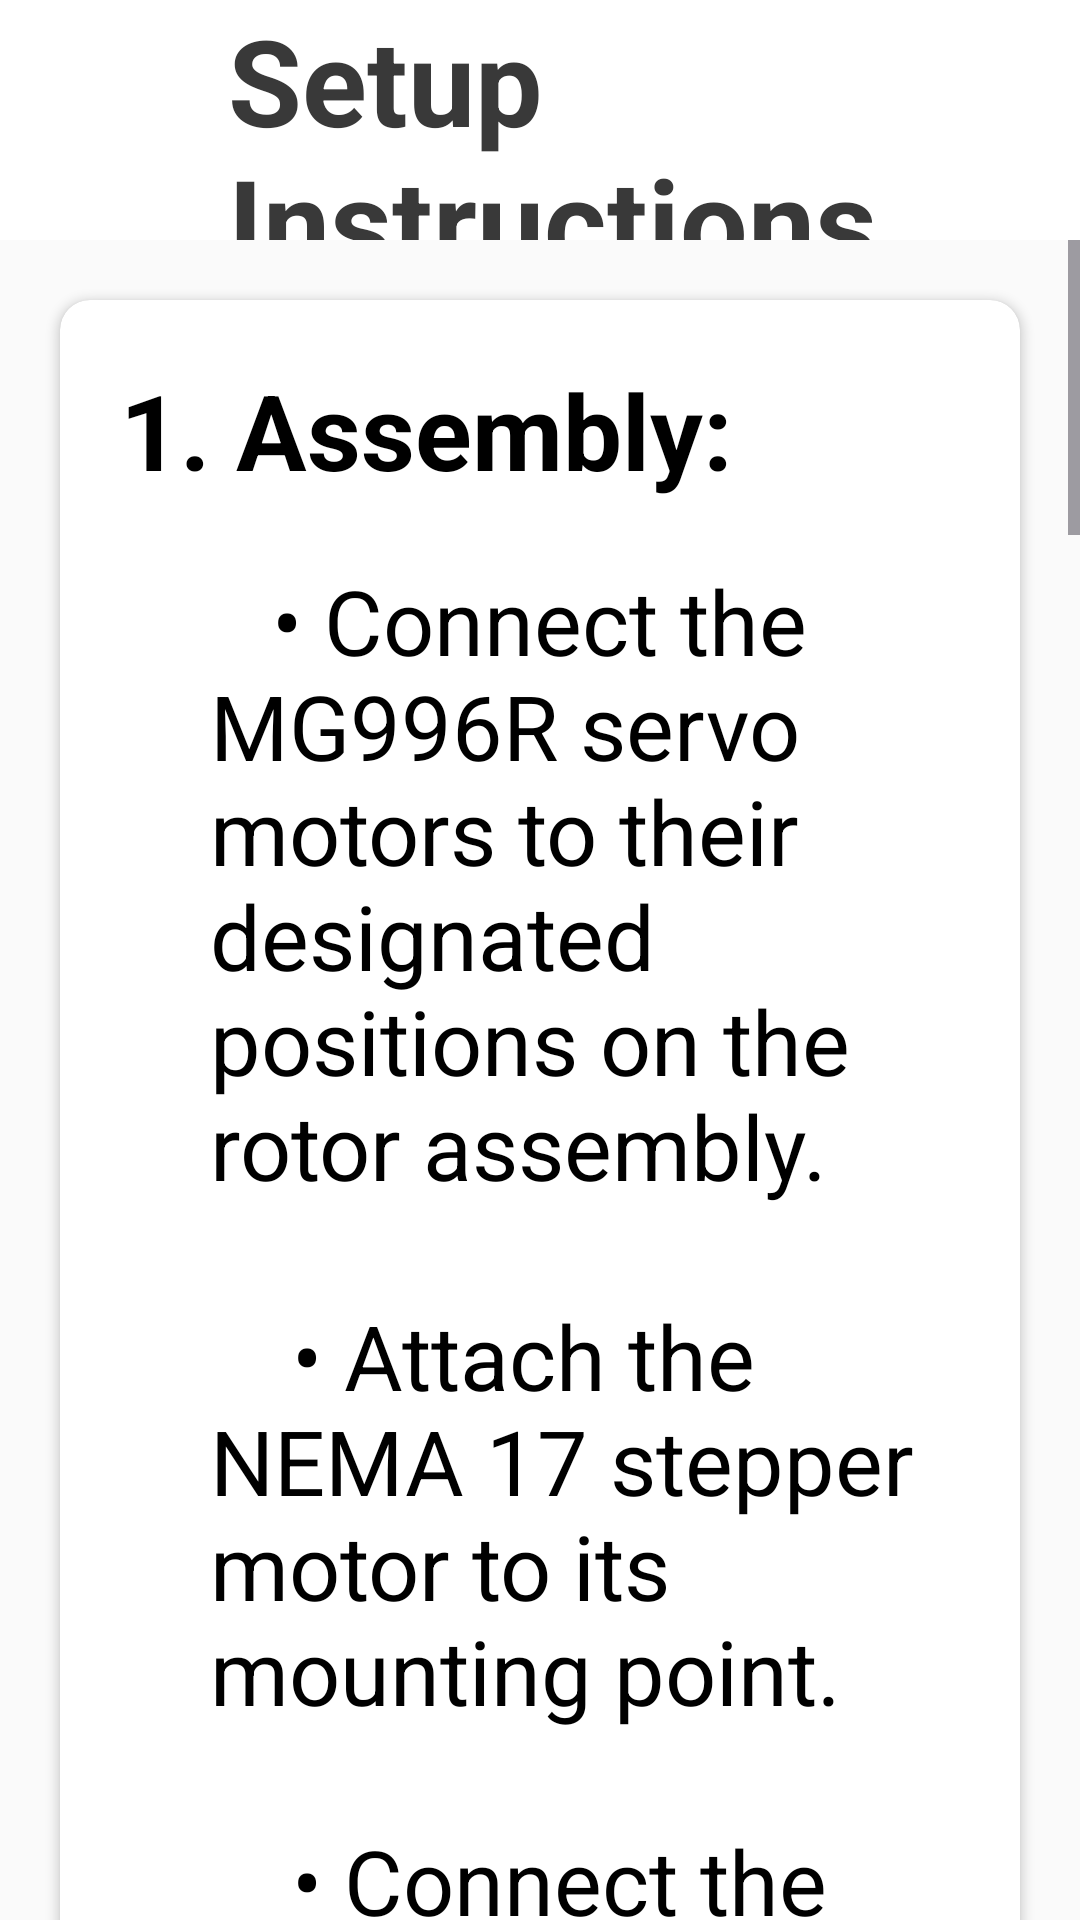

This screen was rendered from an Android layout file. Write that file and the resources it references.
<!-- AndroidManifest.xml: application theme Theme.UserManual -->
<!-- res/layout/activity_setup_instructions.xml -->
<?xml version="1.0" encoding="utf-8"?>
<LinearLayout xmlns:android="http://schemas.android.com/apk/res/android"
    xmlns:app="http://schemas.android.com/apk/res-auto"
    xmlns:tools="http://schemas.android.com/tools"
    android:layout_width="match_parent"
    android:layout_height="match_parent"
    android:orientation="vertical"
    android:background="#FAFAFA"
    tools:context=".usermanual.SetupInstructions">
    <androidx.appcompat.widget.Toolbar
        android:id="@+id/toolbar"
        android:layout_width="match_parent"
        android:layout_height="80dp"
        android:background="@color/white"

        android:elevation="2dp">
        <RelativeLayout
            android:layout_width="match_parent"
            android:layout_height="match_parent">
            <ImageView
                android:layout_width="40dp"
                android:layout_height="40dp"
                android:src="@drawable/baseline_arrow_back_24"
                android:layout_centerVertical="true"
                android:id="@+id/back_Button"/>
            <TextView
                android:layout_width="wrap_content"
                android:layout_height="wrap_content"
                android:text="Setup Instructions"
                android:textColor="@color/bl"
                android:textStyle="bold"
                android:textSize="40sp"
                android:layout_centerVertical="true"
                android:layout_marginStart="20dp"
                android:layout_toEndOf="@id/back_Button"
                tools:ignore="HardcodedText" />
        </RelativeLayout>
    </androidx.appcompat.widget.Toolbar>

    <ScrollView
        android:layout_width="match_parent"
        android:layout_height="wrap_content"

       >
        <androidx.cardview.widget.CardView
            android:layout_width="match_parent"
            android:layout_height="wrap_content"
            android:layout_marginTop="20dp"
            android:layout_marginStart="20dp"
            android:layout_marginEnd="20dp"
            android:layout_marginBottom="50dp"
            app:cardCornerRadius="10dp"
            app:cardElevation="2dp">
            <LinearLayout
                android:layout_width="match_parent"
                android:layout_height="match_parent"

                android:orientation="vertical">

                <TextView
                    android:layout_width="wrap_content"
                    android:layout_height="wrap_content"
                    android:text="1. Assembly:"
                    android:textColor="@color/black"
                    android:textSize="35sp"
                    android:textStyle="bold"
                    android:layout_marginStart="20dp"
                    android:layout_marginTop="20dp"
                    tools:ignore="HardcodedText" />

                <TextView
                    android:layout_width="wrap_content"
                    android:layout_height="wrap_content"
                    android:text="@string/assembly"
                    android:textColor="@color/black"
                    android:textSize="30sp"
                    android:textStyle="normal"
                    android:textAlignment="textStart"
                    android:layout_marginStart="50dp"
                    android:layout_marginTop="20dp"
                    android:layout_marginEnd="20dp"
                    tools:ignore="HardcodedText" />

                <TextView
                    android:layout_width="wrap_content"
                    android:layout_height="wrap_content"
                    android:text="2. Wiring and Connections:"
                    android:textColor="@color/black"
                    android:textSize="35sp"
                    android:textStyle="bold"
                    android:layout_marginStart="20dp"
                    android:layout_marginTop="50dp"
                    tools:ignore="HardcodedText" />

                <TextView
                    android:layout_width="wrap_content"
                    android:layout_height="wrap_content"
                    android:text="@string/wiring_and_connections"
                    android:textColor="@color/black"
                    android:textSize="30sp"
                    android:textStyle="normal"
                    android:textAlignment="textStart"
                    android:layout_marginStart="50dp"
                    android:layout_marginTop="20dp"
                    android:layout_marginEnd="20dp"
                    tools:ignore="HardcodedText" />

                <TextView
                    android:layout_width="wrap_content"
                    android:layout_height="wrap_content"
                    android:text="3. Power Supply:"
                    android:textColor="@color/black"
                    android:textSize="35sp"
                    android:textStyle="bold"
                    android:layout_marginStart="20dp"
                    android:layout_marginTop="50dp"
                    tools:ignore="HardcodedText" />

                <TextView
                    android:layout_width="wrap_content"
                    android:layout_height="wrap_content"
                    android:text="@string/power_supply"
                    android:textColor="@color/black"
                    android:textSize="30sp"
                    android:textStyle="normal"
                    android:textAlignment="textStart"
                    android:layout_marginStart="50dp"
                    android:layout_marginTop="20dp"
                    android:layout_marginEnd="20dp"
                    tools:ignore="HardcodedText" />

                <TextView
                    android:layout_width="wrap_content"
                    android:layout_height="wrap_content"
                    android:text="4. Initial Power On:"
                    android:textColor="@color/black"
                    android:textSize="35sp"
                    android:textStyle="bold"
                    android:layout_marginStart="20dp"
                    android:layout_marginTop="50dp"
                    tools:ignore="HardcodedText" />

                <TextView
                    android:layout_width="wrap_content"
                    android:layout_height="wrap_content"
                    android:text="@string/initial_power_on"
                    android:textColor="@color/black"
                    android:textSize="30sp"
                    android:textStyle="normal"
                    android:textAlignment="textStart"
                    android:layout_marginStart="50dp"
                    android:layout_marginTop="20dp"
                    android:layout_marginEnd="20dp"
                    android:layout_marginBottom="50dp"
                    tools:ignore="HardcodedText" />

            </LinearLayout>


        </androidx.cardview.widget.CardView>
    </ScrollView>
</LinearLayout>
<!-- resources referenced by this layout -->
<resources>
  <color name="bl">#393939</color>
  <color name="black">#FF000000</color>
  <color name="white">#FFFFFFFF</color>
  <string name="assembly">
          \t\t • Connect the MG996R servo motors to their designated positions on the rotor assembly.\n\n
          \t\t • Attach the NEMA 17 stepper motor to its mounting point.\n\n
          \t\t • Connect the potentiometer to the stepper motor driver.\n\n
          \t\t• Mount the Logitech Extreme 3D Pro controller securely.\n\n
          \t\t• Assemble the 3D printed parts as per the provided diagram.
      </string>
  <string name="initial_power_on">
          \t\t• Turn on the solar-powered power supply.\n\n
          \t\t• Verify that all components receive power and the Arduino Mega lights up.
      </string>
  <string name="power_supply">
          \t\t• Connect the solar-powered power supply to the Arduino Mega and other components.\n\n
          \t\t• Ensure the power supply is placed in an area with sufficient sunlight.
  
      </string>
  <string name="wiring_and_connections">
          \t\t• Connect the servo motors to the designated pins on the Arduino Mega.\n\n
          \t\t• Wire the stepper motor to its driver, and then connect the driver to the Arduino Mega.\n\n
          \t\t• Attach the potentiometer to the appropriate analog input on the Arduino Mega.\n\n
          \t\t• Connect the Logitech Extreme 3D Pro to the Arduino Mega via the USB port.\n\n
          \t\t• Ensure all connections are secure and tidy
      </string>
  <style name="Theme.UserManual" parent="Base.Theme.UserManual" />
  <style name="Base.Theme.UserManual" parent="Theme.Material3.DayNight.NoActionBar">
          
          
      </style>
</resources>
